Run: headless pygame with SDL's dummy video driver; simulated clock (each Clock.tick advances the game by its frame time, no real sleeping); random seed 0; keys injected as events and as key.get_pressed() state; no mouse input.
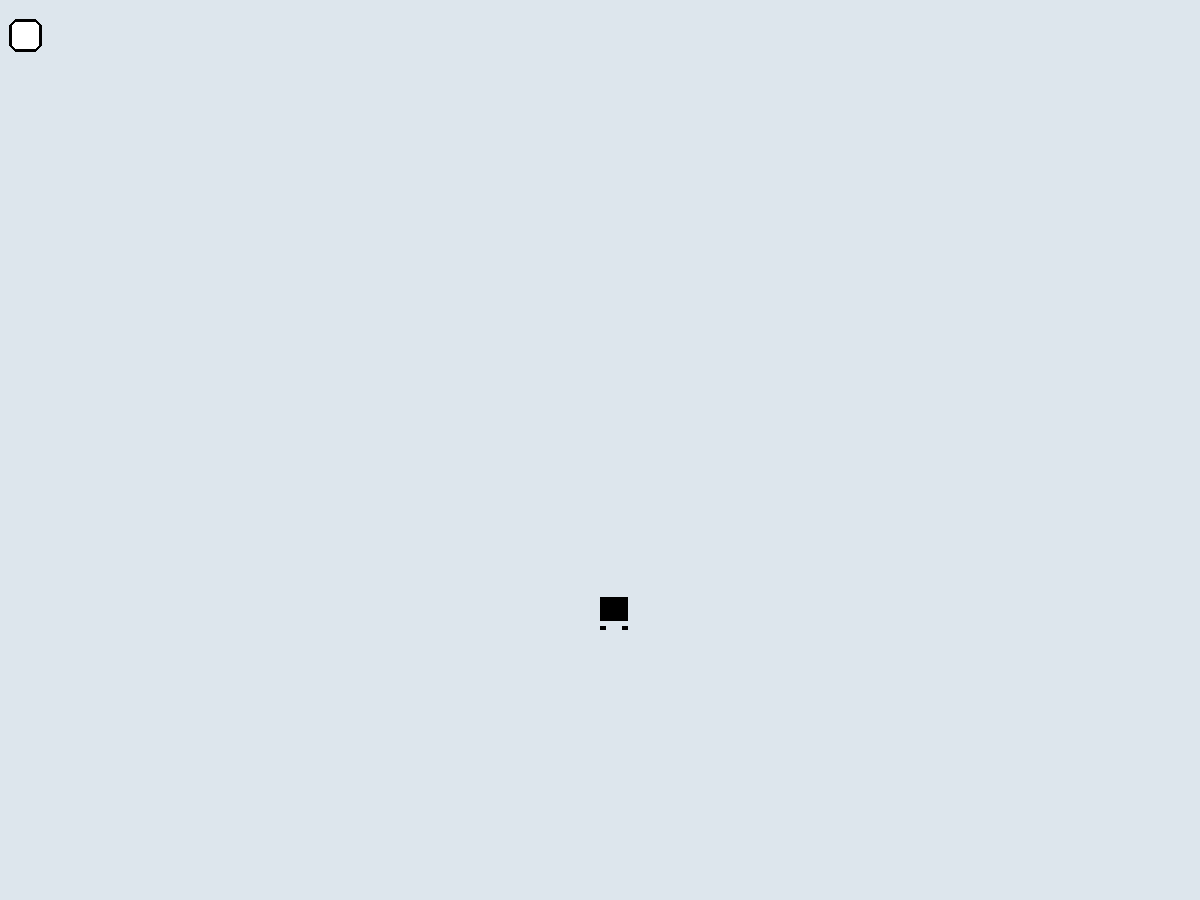
Frame 1 of 4 · flips 1–60 · no input
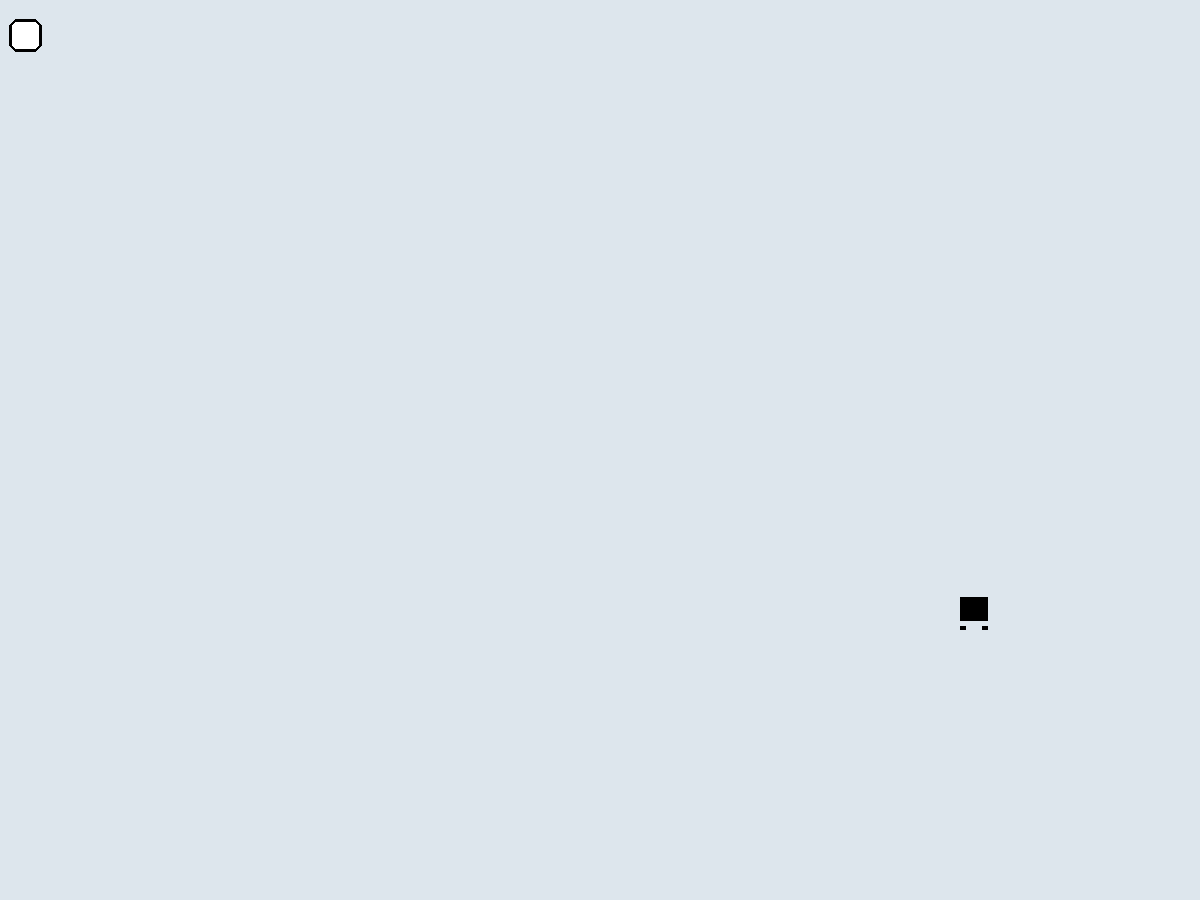
Frame 2 of 4 · flips 61–180 · tapped SPACE, RETURN · held RIGHT (→), D
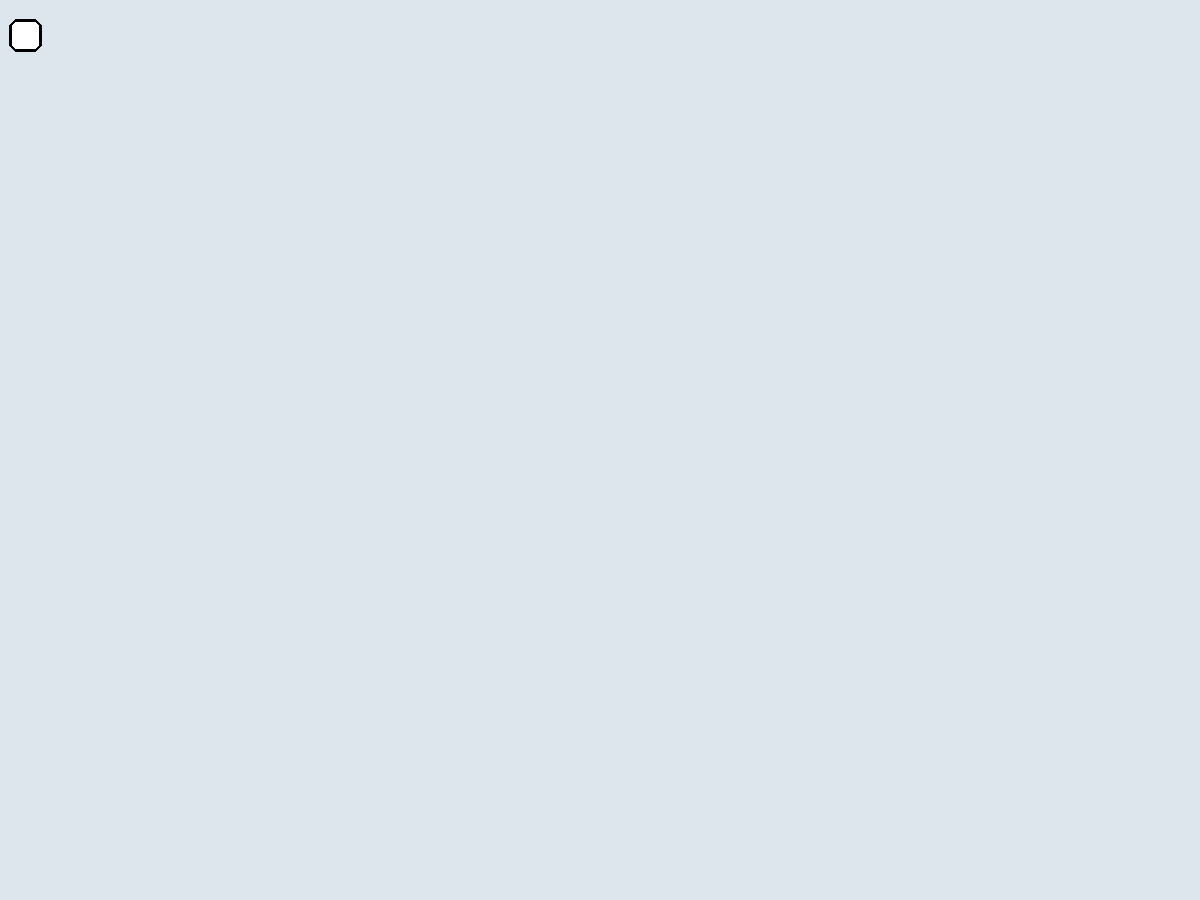
Frame 3 of 4 · flips 181–300 · held DOWN (↓), S
Frame 4 of 4 · flips 301–420 · held LEFT (←), A, UP (↑), W · screen same as frame 1, image omitted

The pygame program that drew these frames:


import pygame

'''
=======================================================================
GLOBAL VARIABLE
=======================================================================
'''
# Color palette
GROUND_WHITE = (221, 230, 237)
BLACK = (0, 0, 0)
WHITE = (255, 255, 255)
DARK_RED = (183, 4, 4)
LIGHT_GRAY = (207, 210, 207)
DARK_GRAY = (67, 66, 66)
LIGHT_BLACK = (34, 34, 34)

# Screen size
SCREEN_WIDTH = 1200
SCREEN_HEIGHT = 900

'''
=======================================================================
BASE CLASS
=======================================================================
'''
class GameObject:
    def __init__(self):
        self.pos = pygame.Vector2(0, 0)

    # update the GameObject logic
    def update():
        pass

    # render the GameObject
    def draw(self, screen):
        pass

'''
=======================================================================
UI ELEMENT
=======================================================================
'''

'''
=======================================================================
ENVIRONMENT
=======================================================================
'''
class FixedWall(GameObject):
    def __init__(self, x = 0, y = 0):
        self.pos = pygame.Vector2(x, y)
        self.grid_idx = (0, 0)

        # wall collider
        self.wallRect = pygame.Rect(self.pos.x, self.pos.y, 30, 30)
        self.points = [(self.pos.x, self.pos.y + 5), (self.pos.x, self.pos.y + 25),
                       (self.pos.x + 5, self.pos.y + 30), (self.pos.x + 25, self.pos.y + 30),
                       (self.pos.x + 30, self.pos.y + 25), (self.pos.x + 30, self.pos.y + 5),
                       (self.pos.x + 25, self.pos.y), (self.pos.x + 5, self.pos.y)]

    def draw(self, screen):
        pygame.draw.polygon(screen, WHITE, self.points, 0)
        pygame.draw.polygon(screen, BLACK, self.points, 3)


class Room:
    def __init__(self):
        self.walls = []

'''
=======================================================================
WEAPON
=======================================================================
'''

'''
=======================================================================
PLAYER
=======================================================================
'''
class Player(GameObject):
    def __init__(self, x = 0, y = 0):
        # Perporties
        self.is_walking = False
        self.speed = 3
        # init position
        self.pos = pygame.Vector2(x, y)

        # Animation init
        self.walking_in = True  # feet move inside
        self.walking_frames_max = 6
        self.walking_frames = self.walking_frames_max
        self.foot_flag = True # change walking foot
        self.foot_flag_frames = 2 * self.walking_frames_max
        self.body_move_up = False
        self.body_move_frames_max = 20
        self.body_move_frames = self.body_move_frames_max
        self.velocity = pygame.Vector2(0, 0)

        # Visuals
        # body Rect
        self.body = pygame.Rect(self.pos.x, self.pos.y, 28, 24)
        # feet Rect
        self.foot_l = pygame.Rect(self.pos.x, self.pos.y + 26, 6, 4)
        self.foot_r = pygame.Rect(self.pos.x + 22, self.pos.y + 26, 6, 4)

    def changeDir(self, x, y):
        self.velocity.x += x * self.speed
        self.velocity.y += y * self.speed
        if self.velocity.x != 0 or self.velocity.y != 0:
            self.is_walking = True
            self.velocity.normalize()
        else:
            self.is_walking = False

    def move(self):
        self.pos.x += self.velocity.x
        self.pos.y += self.velocity.y

        # update visual
        self.body.topleft += self.velocity
        self.foot_l.topleft += self.velocity
        self.foot_r.topleft += self.velocity

    def update(self):
        # player move
        self.move()

        # body animation
        if self.body_move_up:
            if self.body_move_frames < 4:
                self.body.y += 1
            self.body_move_frames -= 1
        else:
            if self.body_move_frames < 4:
                self.body.y -= 1
            self.body_move_frames -= 1

        if self.body_move_frames == 0:
            self.body_move_frames = self.body_move_frames_max
            self.body_move_up = not self.body_move_up

        # feet animation
        if self.is_walking:
            if self.walking_in:
                if self.walking_frames < 3:
                    if self.foot_flag:
                        self.foot_l.x += 2
                        self.foot_l.y -= 1
                    else:
                        self.foot_r.x -= 2
                        self.foot_r.y -= 1
            else:
                if self.walking_frames < 3:
                    if self.foot_flag:
                        self.foot_l.x -= 2
                        self.foot_l.y += 1
                    else:
                        self.foot_r.x += 2
                        self.foot_r.y += 1
            self.walking_frames -= 1
            self.foot_flag_frames -= 1
        else:
            # reset the walking animation
            self.foot_l.topleft = (self.pos.x, self.pos.y + 26)
            self.foot_r.topleft = (self.pos.x + 22, self.pos.y + 26)
            self.walking_frames = self.walking_frames_max
            self.walking_in = True
            self.foot_flag_frames = 2 * self.walking_frames_max
            self.foot_flag = not self.foot_flag

        if self.walking_frames == 0:
            self.walking_frames = self.walking_frames_max
            self.walking_in = not self.walking_in
        if self.foot_flag_frames == 0:
            self.foot_flag_frames = 2 * self.walking_frames_max
            self.foot_flag = not self.foot_flag

    def draw(self, screen):
        pygame.draw.rect(screen, BLACK, player.body, 0)
        pygame.draw.rect(screen, BLACK, player.foot_r, 0)
        pygame.draw.rect(screen, BLACK, player.foot_l, 0)

'''
=======================================================================
ENEMY
=======================================================================
'''


'''
=======================================================================
GAME
=======================================================================
'''

player = Player(SCREEN_WIDTH / 2, SCREEN_WIDTH /2)

# pygame setup
pygame.init()
screen = pygame.display.set_mode((SCREEN_WIDTH, SCREEN_HEIGHT))
clock = pygame.time.Clock()
running = True

test_wall = FixedWall(10, 20)
test_wall.wallRect.x = 10
test_wall.wallRect.y = 20

while running:
    # poll for events
    # pygame.QUIT event means the user clicked X to close your window
    for event in pygame.event.get():
        if event.type == pygame.QUIT:
            running = False

        if event.type == pygame.KEYDOWN:
            if event.key == pygame.K_a:
                player.changeDir(-1, 0)
            if event.key == pygame.K_d:
                player.changeDir(1, 0)
            if event.key == pygame.K_w:
                player.changeDir(0, -1)
            if event.key == pygame.K_s:
                player.changeDir(0, 1)

        if event.type == pygame.KEYUP:
            if event.key == pygame.K_a:
                player.changeDir(1, 0)
            if event.key == pygame.K_d:
                player.changeDir(-1, 0)
            if event.key == pygame.K_w:
                player.changeDir(0, 1)
            if event.key == pygame.K_s:
                player.changeDir(0, -1)

    # fill the screen with a color to wipe away anything from last frame
    screen.fill(GROUND_WHITE)

    # game logic
    player.update()

    # RENDER YOUR GAME HERE
    # render room
    test_wall.draw(screen)

    # render player
    player.draw(screen)

    # flip() the display to put your work on screen
    # pygame.display.flip()
    pygame.display.update()

    clock.tick(60)  # limits FPS to 60

pygame.quit()
